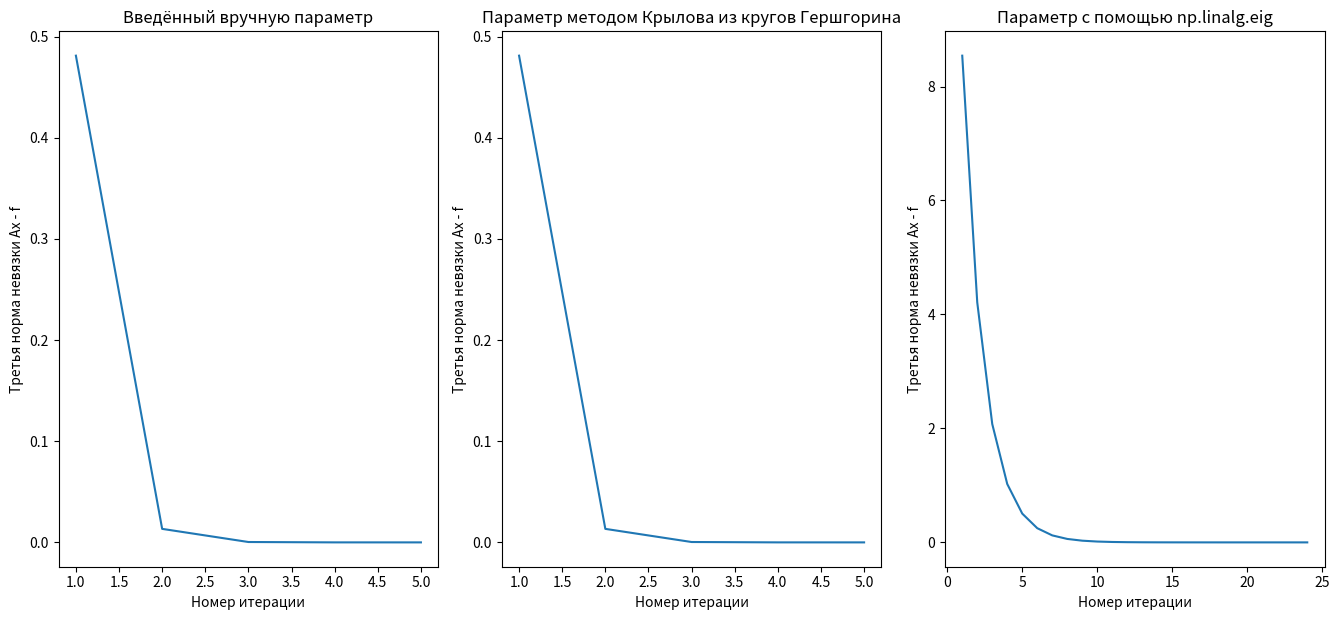

Reproduce this figure in Python.
# -*- coding: utf-8 -*-
import matplotlib.pyplot as plt
import numpy as np
import math

def main():
    n = 6
    A = np.zeros((n, n))
    tay = 1
    eps = 10**-6
    for i in range(n):
        A[i, i] = 2 + (1 / (n**2))
    for i in range(1, n):
        A[i, i - 1] = -1
    for i in range(n - 1):
        A[i, i + 1] = -1
    A[0, n - 1] = -1
    A[n - 1, 0] = -1
    f = np.zeros(n)
    for i in range(n):
        f[i] = (1 + (n**2)*((math.sin(math.pi / n))**2)) * math.sin((2 * math.pi * (i)) / n)
    global_solve(A, f, tay, eps)

def global_solve(A, f, tay, eps):
    zoom = False
    textx = False
    printx = True
    textn = False
    printn = True
    printxr = True
    xc = 4.2
    yc = 0.37
    xn = 2.5
    yn = 0.45
    xr = np.linalg.solve(A, f)
    if printxr:
        print("xr = ", end = '')
        print(xr)
        print()
    x, y = solve(A, f, tay, eps)
    n = norm(x - xr)
    if printx:
        print("x = ", end = '')
        print(x)
        print()
    if printn:
        print("norm = ", end = '')
        print(n)
        print()
    plt.figure(figsize = (13.5, 6.3))
    plt.subplot(1, 3, 1)
    plt.plot([int(i + 1) for i in range(len(y))], y)
    if textx:
        plt.text(xc, yc, "x = \n\n" + "\n".join([str(round(i, 2)) for i in x]))
    if textn:
        plt.text(xn, yn, "norm = " + str(round(n, 3)))
    plt.title("Введённый вручную параметр")
    plt.xlabel("Номер итерации")
    plt.ylabel("Третья норма невязки Ax - f")
    plt.tight_layout()
    tay = Gersh_Kr(A)
    x, y = solve(A, f, tay, eps)
    n = norm(x - xr)
    if printx:
        print("x = ", end = '')
        print(x)
        print()
    if printn:
        print("norm = ", end = '')
        print(n)
        print()
    plt.subplot(1, 3, 2)
    plt.plot([int(i + 1) for i in range(len(y))], y)
    if textx:
        plt.text(xc, yc, "x = \n\n" + "\n".join([str(round(i, 2)) for i in x]))
    if textn:
        plt.text(xn, yn, "norm = " + str(round(n, 3)))
    plt.title("Параметр методом Крылова из кругов Гершгорина")
    plt.xlabel("Номер итерации")
    plt.ylabel("Третья норма невязки Ax - f")
    plt.tight_layout()
    tay = by_numpy(A)
    x, y = solve(A, f, tay, eps)
    n = norm(x - xr)
    if printx:
        print("x = ", end = '')
        print(x)
        print()
    if printn:
        print("norm = ", end = '')
        print(n)
        print()
    plt.subplot(1, 3, 3)
    plt.plot([int(i + 1) for i in range(len(y))], y)
    if textx:
        plt.text(xc, yc, "x = \n\n" + "\n".join([str(round(i, 2)) for i in x]))
    if textn:
        plt.text(xn, yn, "norm = " + str(round(n, 3)))
    plt.title("Параметр с помощью np.linalg.eig")
    plt.xlabel("Номер итерации")
    plt.ylabel("Третья норма невязки Ax - f")
    plt.tight_layout()
    if zoom:
        try:
            plt.get_current_fig_manager().window.state('zoomed')
        except:
            print("\nОшибка при попытке развернуть графики на весь экран!")
    plt.show()

def solve(A, f, tay, eps):
    max_i = 10**5
    n = len(A)
    x = np.zeros(n)
    y = []
    nev = 0
    E = np.eye(n)
    for i in range(max_i):
        x = (E - tay * A).dot(x) + tay * f
        nev = norm(A.dot(x) - f)
        y.append(nev)
        if nev < eps:
            break
    return x, y

def Gersh_Kr(A):
    n = len(A)
    S = []
    r = 0
    for i in range(n):
        r = 0
        for j in range(n):
            if i == j:
                continue
            r += abs(A[i, j])
        S.append([A[i, i], r])
    return 1

def by_numpy(A):
    l, _ = np.linalg.eig(A)
    t = 2 / (max(l) + min(l))
    return t

def norm(x):
    return math.sqrt(sum([abs(i)**2 for i in x]))

if __name__ == "__main__":
    main()
